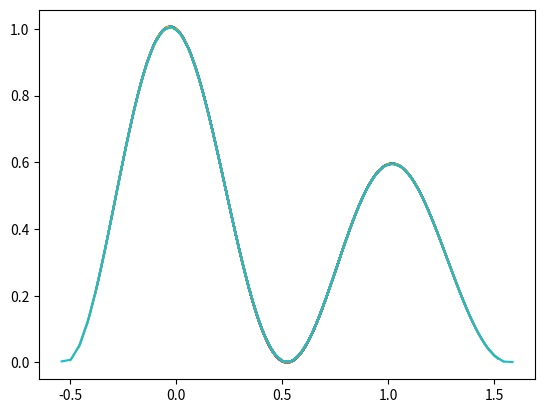

This figure's Python source:
# -*- coding: utf-8 -*-
"""
Created on Wed Mar 24 12:38:53 2021

[redacted]
"""
import numpy as np
import matplotlib.pyplot as plt

msg='Steepest Descent'
print(msg)

def f(x):
    return np.exp(-0.5*x)*(np.cos(3*x))**2

def quadint(x2,df,alpha):
    alpha1=alpha-dalpha
    alpha3=alpha+dalpha
    
    x1=x2-alpha1*df
    x2=x2-alpha*df
    x3=x2-alpha3*df
    
    f1=f(x1)
    f2=f(x2)
    f3=f(x3)
    
    alpha=alpha+(((f1-f3)*dalpha)/(2*(f1-2*f2+f3)))
    return (x2,alpha)

x2=0.4
dx=0.000001
dalpha=0.01
alpha=0.1
iterations=50

for j in range(iterations):
    
    f0=f(x2)
    f1=f(x2+dx)
    df=(f1-f0)/dx
    
    (x2,alpha)=quadint(x2,df,alpha)
    a=np.linspace(x2-alpha*10,x2+alpha*10)
    b=f(a)
    plt.plot(a,b)
    plt.show()
    print(j,'x2',x2,'alpha',alpha)